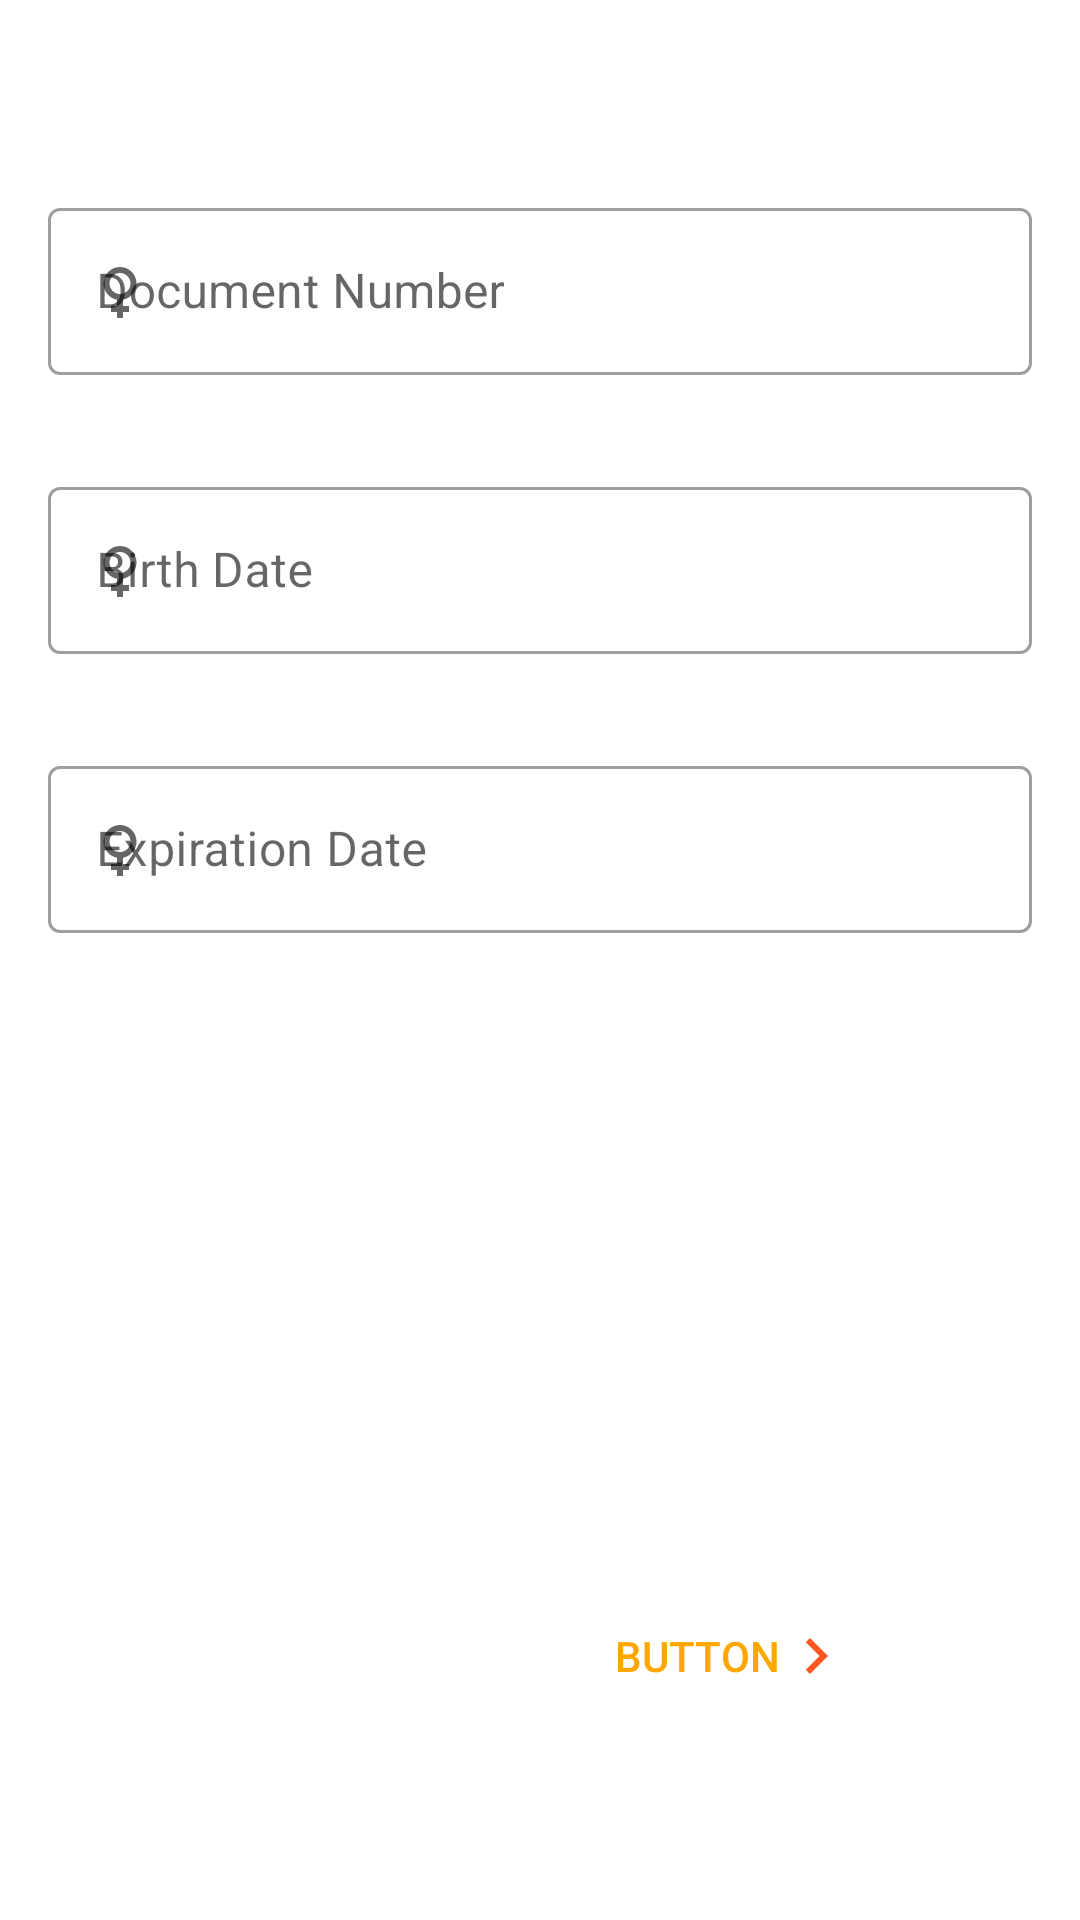

Layout XML and referenced resources for this Android screen:
<!-- AndroidManifest.xml: application theme Theme.PassportPhotoComparisonThesis -->
<!-- res/layout/fragment_add_manually.xml -->
<?xml version="1.0" encoding="utf-8"?>
<androidx.constraintlayout.widget.ConstraintLayout xmlns:android="http://schemas.android.com/apk/res/android"
    xmlns:app="http://schemas.android.com/apk/res-auto"
    xmlns:tools="http://schemas.android.com/tools"
    android:layout_width="match_parent"
    android:layout_height="match_parent"
    tools:context=".ReadingAndDisplayingMRZ.View.AddManuallyFragment">

    <com.google.android.material.textfield.TextInputLayout
        android:id="@+id/TILDocument"
        style="@style/Widget.MaterialComponents.TextInputLayout.OutlinedBox"
        android:layout_width="match_parent"
        android:layout_height="wrap_content"
        android:layout_marginStart="16dp"
        android:layout_marginTop="64dp"
        android:layout_marginEnd="16dp"
        android:hint="Document Number"
        app:layout_constraintEnd_toEndOf="parent"
        app:layout_constraintStart_toStartOf="parent"
        app:layout_constraintTop_toTopOf="parent"
        app:startIconDrawable="@drawable/ic_female">


        <com.google.android.material.textfield.TextInputEditText
            android:id="@+id/editTextDocumentNumber"
            android:layout_width="match_parent"
            android:layout_height="wrap_content" />

    </com.google.android.material.textfield.TextInputLayout>


    <com.google.android.material.textfield.TextInputLayout
        android:id="@+id/TILBirth"
        style="@style/Widget.MaterialComponents.TextInputLayout.OutlinedBox"
        android:layout_width="match_parent"
        android:layout_height="wrap_content"
        android:layout_marginStart="16dp"
        android:layout_marginTop="32dp"
        android:layout_marginEnd="16dp"
        android:hint="Birth Date"
        app:layout_constraintEnd_toEndOf="parent"
        app:layout_constraintStart_toStartOf="parent"
        app:layout_constraintTop_toBottomOf="@id/TILDocument"
        app:startIconDrawable="@drawable/ic_female">


        <com.google.android.material.textfield.TextInputEditText
            android:id="@+id/editTextBirthDate"
            android:layout_width="match_parent"
            android:layout_height="wrap_content" />
    </com.google.android.material.textfield.TextInputLayout>

    <com.google.android.material.textfield.TextInputLayout
        android:id="@+id/TILExpiration"
        style="@style/Widget.MaterialComponents.TextInputLayout.OutlinedBox"
        android:layout_width="match_parent"
        android:layout_height="wrap_content"
        android:layout_marginStart="16dp"
        android:layout_marginTop="32dp"
        android:layout_marginEnd="16dp"
        android:hint="Expiration Date"
        app:layout_constraintEnd_toEndOf="parent"
        app:layout_constraintStart_toStartOf="parent"
        app:layout_constraintTop_toBottomOf="@id/TILBirth"
        app:startIconDrawable="@drawable/ic_female">


        <com.google.android.material.textfield.TextInputEditText
            android:id="@+id/editTextExpirationDate"
            android:layout_width="match_parent"
            android:layout_height="wrap_content" />

    </com.google.android.material.textfield.TextInputLayout>

    <Button
        android:id="@+id/button"
        android:layout_width="wrap_content"
        android:layout_height="wrap_content"
        android:layout_marginEnd="64dp"
        android:layout_marginBottom="64dp"
        android:text="Button"
        app:layout_constraintBottom_toBottomOf="parent"
        app:layout_constraintEnd_toEndOf="parent"
        style="@style/Widget.AppCompat.Button.Borderless.Colored"
        android:textColor="@color/color_primary"
        android:drawableEnd="@drawable/ic_next"/>


</androidx.constraintlayout.widget.ConstraintLayout>
<!-- resources referenced by this layout -->
<resources>
  <color name="color_primary">#ffa600</color>
  <!-- drawable ic_female (drawable) -->
  <vector android:height="24dp" android:tint="#EC49A7"
      android:viewportHeight="24" android:viewportWidth="24"
      android:width="24dp" xmlns:android="http://schemas.android.com/apk/res/android">
      <path android:fillColor="@android:color/white" android:pathData="M17.5,9.5C17.5,6.46 15.04,4 12,4S6.5,6.46 6.5,9.5c0,2.7 1.94,4.93 4.5,5.4V17H9v2h2v2h2v-2h2v-2h-2v-2.1C15.56,14.43 17.5,12.2 17.5,9.5zM8.5,9.5C8.5,7.57 10.07,6 12,6s3.5,1.57 3.5,3.5S13.93,13 12,13S8.5,11.43 8.5,9.5z"/>
  </vector>
  <!-- drawable ic_next (drawable) -->
  <vector android:autoMirrored="true" android:height="24dp"
      android:tint="#FF5722" android:viewportHeight="24"
      android:viewportWidth="24" android:width="24dp" xmlns:android="http://schemas.android.com/apk/res/android">
      <path android:fillColor="@android:color/white" android:pathData="M10,6L8.59,7.41 13.17,12l-4.58,4.59L10,18l6,-6z"/>
  </vector>
  <style name="Theme.PassportPhotoComparisonThesis" parent="Base.Theme.PassportPhotoComparisonThesis">
  
      </style>
  <style name="Base.Theme.PassportPhotoComparisonThesis" parent="Theme.MaterialComponents.DayNight.DarkActionBar">
          
          <item name="colorPrimary">@color/color_primary</item>
          <item name="colorPrimaryDark">@color/color_primary_dark</item>
      </style>
  <color name="color_primary_dark">#C58103</color>
</resources>
